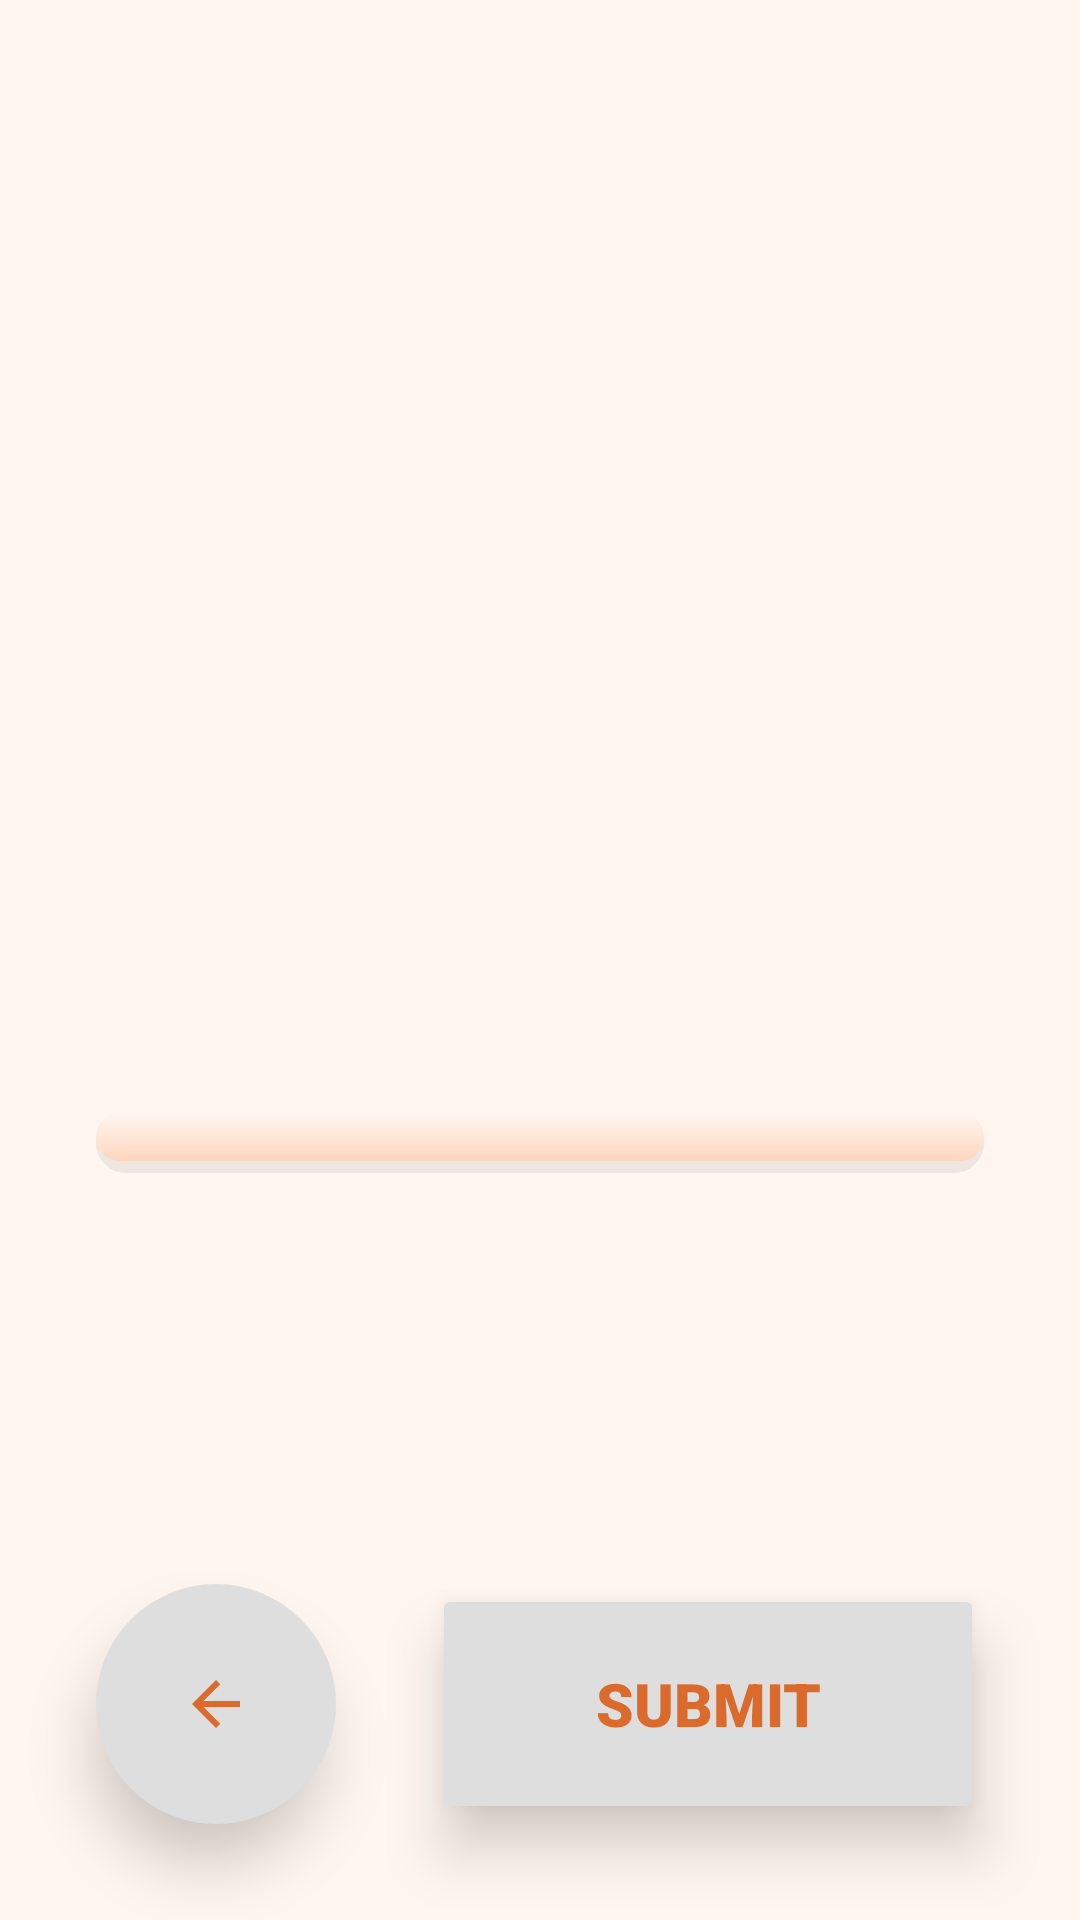

The Android layout XML behind this screen, and the referenced resources:
<!-- AndroidManifest.xml: application theme Theme.LoCATor -->
<!-- res/layout/fragment_report.xml -->
<?xml version="1.0" encoding="utf-8"?>
<androidx.constraintlayout.widget.ConstraintLayout xmlns:android="http://schemas.android.com/apk/res/android"
    xmlns:app="http://schemas.android.com/apk/res-auto"
    xmlns:tools="http://schemas.android.com/tools"
    android:layout_width="match_parent"
    android:layout_height="match_parent"
    android:background="@color/lightest_orange"
    >

    <ImageView
        android:id="@+id/report_img"
        android:layout_width="269dp"
        android:layout_height="291dp"
        android:layout_marginTop="64dp"
        android:padding="50dp"
        android:src="@drawable/baseline_add_a_photo_24"
        app:layout_constraintEnd_toEndOf="parent"
        app:layout_constraintStart_toStartOf="parent"
        app:layout_constraintTop_toTopOf="parent" />

    <androidx.recyclerview.widget.RecyclerView
        android:id="@+id/cats_recycler_view"
        android:layout_width="0dp"
        android:layout_height="wrap_content"
        android:layout_marginStart="32dp"
        android:layout_marginTop="16dp"
        android:layout_marginEnd="32dp"
        android:layout_marginBottom="16dp"
        android:orientation="horizontal"
        android:padding="10dp"
        app:layoutManager="androidx.recyclerview.widget.LinearLayoutManager"
        app:layout_constraintEnd_toEndOf="parent"
        app:layout_constraintStart_toStartOf="parent"
        app:layout_constraintTop_toBottomOf="@+id/report_img"
        tools:listitem="@layout/list_item_cat_select"
        android:background="@drawable/bar_rounded_2"/>


    <ImageButton
        android:id="@+id/submit_back_btn"
        android:layout_width="80dp"
        android:layout_height="80dp"
        android:layout_marginStart="32dp"
        android:layout_marginBottom="32dp"
        android:padding="0dp"
        android:src="@drawable/baseline_arrow_back_24"
        style="@style/backButtonStyle"
        app:layout_constraintBottom_toBottomOf="parent"
        app:layout_constraintStart_toStartOf="parent" />

    <Button
        android:id="@+id/report_submit"
        android:layout_width="0dp"
        android:layout_height="80dp"
        android:layout_marginStart="32dp"
        android:layout_marginEnd="32dp"
        android:layout_marginBottom="32dp"
        android:padding="0dp"
        android:text="@string/submit"
        style="@style/buttonStyle"
        app:layout_constraintBottom_toBottomOf="parent"
        app:layout_constraintEnd_toEndOf="parent"
        app:layout_constraintStart_toEndOf="@+id/submit_back_btn" />



</androidx.constraintlayout.widget.ConstraintLayout>
<!-- res/layout/list_item_cat_select.xml (included above) -->
<?xml version="1.0" encoding="utf-8"?>
<com.google.android.material.card.MaterialCardView
    xmlns:android="http://schemas.android.com/apk/res/android"
    xmlns:app="http://schemas.android.com/apk/res-auto"
    xmlns:tools="http://schemas.android.com/tools"
    android:layout_width="wrap_content"
    android:layout_height="wrap_content"
    android:layout_margin="5dp">

    <androidx.constraintlayout.widget.ConstraintLayout
        android:padding="4dp"
        android:layout_width="match_parent"
        android:layout_height="match_parent"
        tools:background="@color/darkGrey">

        <androidx.cardview.widget.CardView
            android:id="@+id/cat_witness_img_card"
            android:layout_width="100dp"
            android:layout_height="100dp"
            app:layout_constraintEnd_toEndOf="parent"
            app:layout_constraintStart_toStartOf="parent"
            app:layout_constraintTop_toTopOf="parent"
            android:background="@drawable/bar_rounded"
            app:cardCornerRadius="8dp"
            android:layout_margin="5dp"
            android:elevation="10dp">

            <ImageView
                android:id="@+id/cat_witness_img"

                android:src="@drawable/cat"


                android:layout_height="match_parent"
                android:layout_width="match_parent"/>
        </androidx.cardview.widget.CardView>



        <CheckBox
            android:id="@+id/cat_witness_selected"
            android:layout_width="wrap_content"
            android:layout_height="wrap_content"
            android:layout_marginTop="16dp"
            android:layout_marginBottom="16dp"
            app:layout_constraintBottom_toBottomOf="parent"
            app:layout_constraintEnd_toEndOf="parent"
            app:layout_constraintStart_toStartOf="parent"
            app:layout_constraintTop_toBottomOf="@id/cat_witness_img_card" />
    </androidx.constraintlayout.widget.ConstraintLayout>
</com.google.android.material.card.MaterialCardView>
<!-- resources referenced by this layout -->
<resources>
  <color name="darkGrey">#FF969696</color>
  <color name="lightest_orange">#FFF6f0</color>
  <!-- drawable bar_rounded (drawable) -->
  <layer-list xmlns:android="http://schemas.android.com/apk/res/android">
  
       
  
      <item
          android:drawable="@drawable/gradient_shadow" />
  
      <item android:bottom="4dp">
          <shape android:shape="rectangle">
              <gradient
                  android:startColor="@color/lightest_orange"
                  android:endColor="@color/white"
                  android:type="linear"
                  android:angle="90"
              />
              <corners android:radius="20dp" />
          </shape>
      </item>
  
  </layer-list>
  <!-- drawable bar_rounded_2 (drawable) -->
  <layer-list xmlns:android="http://schemas.android.com/apk/res/android">
  
       
  
      <item
          android:drawable="@drawable/gradient_shadow" />
  
      <item android:bottom="4dp">
          <shape android:shape="rectangle">
              <gradient
                  android:startColor="@color/lighter_orange"
                  android:endColor="@color/lightest_orange"
                  android:type="linear"
                  android:angle="90"
              />
              <corners android:radius="20dp" />
          </shape>
      </item>
  
  </layer-list>
  <!-- drawable baseline_arrow_back_24 (drawable) -->
  <vector android:autoMirrored="true" android:height="24dp"
      android:tint="#000000" android:viewportHeight="24"
      android:viewportWidth="24" android:width="24dp"
      xmlns:android="http://schemas.android.com/apk/res/android">
      <path
          android:fillColor="@android:color/white"
          android:pathData="M20,11H7.83l5.59,-5.59L12,4l-8,8 8,8 1.41,-1.41L7.83,13H20v-2z"/>
  </vector>
  <string name="submit">Submit</string>
  <style name="buttonStyle">
          <item name="android:textColor">@color/orange</item>
          <item name="android:elevation">2dp</item>
          <item name="android:translationZ">10dp</item>
          <item name="android:stateListAnimator">@null</item>
          <item name="android:textSize">20sp</item>
          <item name="android:shadowColor">@color/almostBlack</item>
          <item name="android:textStyle">bold</item>
  
          <item name="backgroundTint">@color/colorPrimary</item>
          <item name="android:tint">@color/orange</item>
      </style>
  <style name="Theme.LoCATor" parent="Base.Theme.LoCATor" />
  <!-- drawable gradient_shadow (drawable) -->
  <shape xmlns:android="http://schemas.android.com/apk/res/android"
      android:shape="rectangle">
      <corners android:radius="20dp" /> 
      <solid android:color="@android:color/transparent" /> 
      <stroke
          android:width="4dp"
      android:color="#11000000" />
  </shape>
  <color name="white">#FFFFFF</color>
  <color name="lighter_orange">#FFD6BE</color>
  <color name="orange">#DA6B2C</color>
  <color name="almostBlack">#222</color>
  <!-- drawable btn_circled (drawable) -->
  <layer-list xmlns:android="http://schemas.android.com/apk/res/android">
  
  
  
  
  
  <item>
      <shape xmlns:android="http://schemas.android.com/apk/res/android"
          android:shape="oval">
          <gradient
              android:startColor="@color/white"
              android:endColor="@color/lighter_orange"
              android:type="linear"
              android:angle="270"
              />
          <corners android:radius="100dp" />
      </shape>
  
  </item>
  
  </layer-list>
  <color name="colorPrimary">#DEDEDE</color>
  <style name="Base.Theme.LoCATor" parent="Theme.Material3.Light">
          
          
          <item name="colorPrimary">@color/grey</item>
          <item name="android:textColor">@color/orange</item>
          <item name="windowNoTitle">true</item>
          <item name="fontFamily">sans-serif-black</item>
  
  
      </style>
  <color name="grey">#DEDEDE</color>
</resources>
